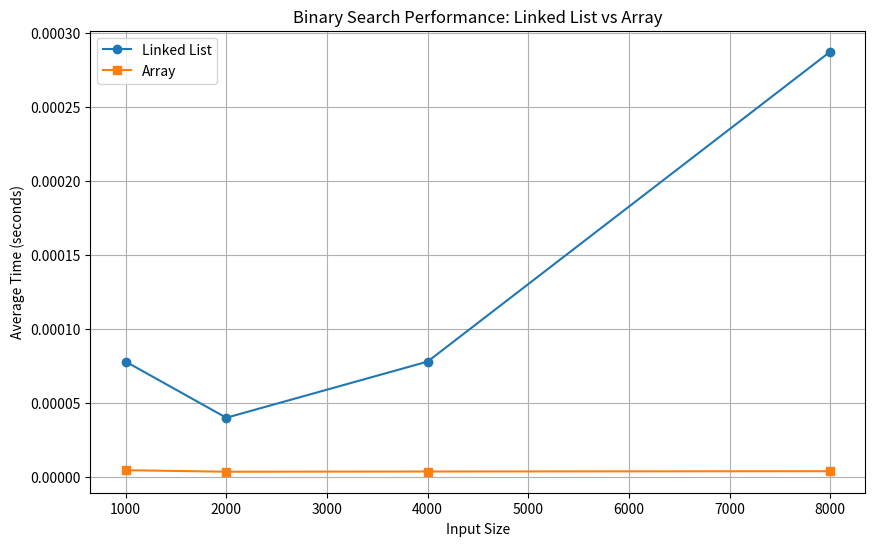

Here is the Python script that generated this plot:
# Linked List Class
class ListNode:
    def __init__(self, value=0, next=None):
        self.value = value
        self.next = next

class LinkedList:
    def __init__(self):
        self.head = None
    
    def append(self, value):
        if not self.head:
            self.head = ListNode(value)
        else:
            current = self.head
            while current.next:
                current = current.next
            current.next = ListNode(value)

    def to_sorted_array(self):
        arr = []
        current = self.head
        while current:
            arr.append(current.value)
            current = current.next
        arr.sort()
        return arr
    
    def binary_search(self, num):
        arr = self.to_sorted_array()
        left, right = 0, len(arr) - 1
        while left <= right:
            mid = (left + right) // 2
            if arr[mid] == num:
                return True
            elif arr[mid] < num:
                left = mid + 1
            else:
                right = mid - 1
        return False

# Array Class with Binary Search    
class Array:
    def __init__(self):
        self.array = []

    def append(self, value):
        self.array.append(value)
        self.array.sort()

    def binary_search(self, num):
        arr = self.to_sorted_array()
        left, right = 0, len(arr) - 1
        while left <= right:
            mid = (left + right) // 2
            if arr[mid] == num:
                return True
            elif arr[mid] < num:
                left = mid + 1
            else:
                right = mid - 1
        return False
    
# 4. Binary search on a linked list is less efficient than binary search on an array. For a linked list, the operation of accessing
#    the middle element is not O(1) as it is for arrays, but O(n) for the worst case as you have to traverse the list from the
#    beginning to reach the middle element. While the binary search divides the search space in half with each step, the need to
#    traverse the list to find the middle element results in an overall complexity of O(nlogn) for binary search on a linked list.
#    This is because of the O(n) traversal operation.
    
import time
import matplotlib.pyplot as plt
import numpy as np

class ListNode:
    def __init__(self, value=0, next=None):
        self.value = value
        self.next = next

class LinkedList:
    def __init__(self, values=None):
        self.head = None
        if values:
            for value in values:
                self.append(value)
    
    def append(self, value):
        if not self.head:
            self.head = ListNode(value)
        else:
            current = self.head
            while current.next:
                current = current.next
            current.next = ListNode(value)

    def binary_search(self, num):
        arr = self.to_sorted_array()
        left, right = 0, len(arr) - 1
        while left <= right:
            mid = (left + right) // 2
            if arr[mid] == num:
                return True
            elif arr[mid] < num:
                left = mid + 1
            else:
                right = mid - 1
        return False

    def to_sorted_array(self):
        arr = []
        current = self.head
        while current:
            arr.append(current.value)
            current = current.next
        return arr

class Array:
    def __init__(self, values=None):
        self.array = values if values else []
        self.array.sort()
    
    def binary_search(self, num):
        left, right = 0, len(self.array) - 1
        while left <= right:
            mid = (left + right) // 2
            if self.array[mid] == num:
                return True
            elif self.array[mid] < num:
                left = mid + 1
            else:
                right = mid - 1
        return False

def measure_performance(cls, sizes, num_searches=100):
    times = []
    for size in sizes:
        data = list(range(size))
        structure = cls(data)
        
        start_time = time.time()
        for _ in range(num_searches):
            num = np.random.randint(0, size)
            structure.binary_search(num)
        end_time = time.time()
        
        avg_time = (end_time - start_time) / num_searches
        times.append(avg_time)
    
    return times

sizes = [1000, 2000, 4000, 8000]
linked_list_times = measure_performance(LinkedList, sizes)
array_times = measure_performance(Array, sizes)

plt.figure(figsize=(10, 6))
plt.plot(sizes, linked_list_times, label='Linked List', marker='o')
plt.plot(sizes, array_times, label='Array', marker='s')
plt.xlabel('Input Size')
plt.ylabel('Average Time (seconds)')
plt.title('Binary Search Performance: Linked List vs Array')
plt.legend()
plt.grid(True)
plt.show()
